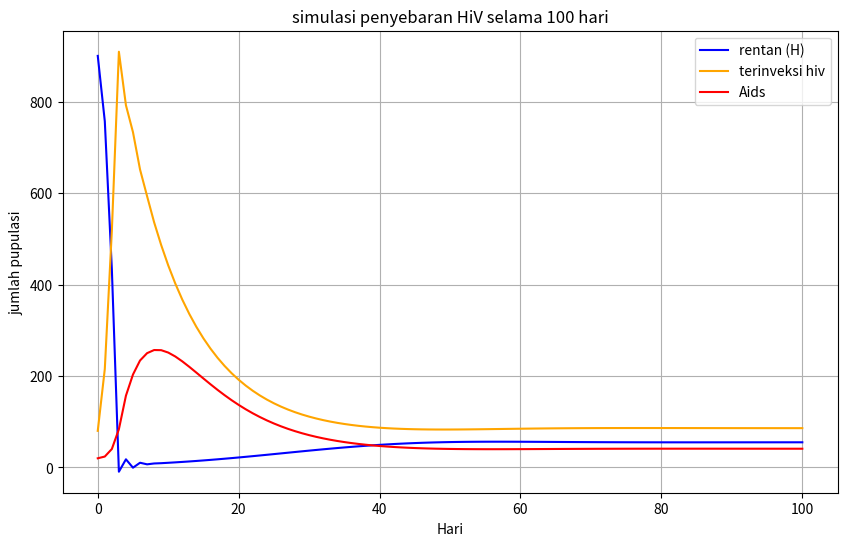

This chart was generated by the following Python code:
# -*- coding: utf-8 -*-
"""HIV.ipynb

Automatically generated by Colab.

Original file is located at
    https://colab.research.google.com/drive/1Ymsh6Zkdv4h8VtCCT9gtlRSSQctf2eVF
"""

import numpy as np
import matplotlib.pyplot as plt

#parameter model
N = 1000
beta = 0.002
gamma = 0.1
mu = 0.01
delta = 0.2

#kondisi awal
H0 = 900
I0 = 80
V0 = 20

#waktu mulai
T = 100
dt = 1
#vektor waktu
time = np.arange(0, T + dt, dt)
#array untuk menyimpan hasil simul;asi
H = np.zeros(len(time))
I = np.zeros(len(time))
V = np.zeros(len(time))
H[0] = H0
I[0] = I0
V[0] = V0
#simul;asi dengan metode euler
for t in range(1, len(time)):
  dH = mu *N- beta *H[t-1]*I[t-1]-mu*H[t-1]
  dI = beta * H[t-1] * I[t-1]-(gamma+mu)*I[t-1]
  dV = gamma*I[t-1]-(delta+mu)*V[t-1]
  # update popiulasi
  H[t] = H[t-1] +dH*dt
  I[t] = I[t-1] + dI * dt
  V[t] = V[t-1] + dV * dt

#plot hasil simulasi

plt.figure(figsize=(10,6))
plt.plot(time, H, label='rentan (H)', color = 'blue')
plt.plot(time, I, label='terinveksi hiv', color = 'orange')
plt.plot(time, V, label='Aids', color = 'red')


plt.title('simulasi penyebaran HiV selama 100 hari')
plt.xlabel('Hari')
plt.ylabel('jumlah pupulasi')
plt.legend()
plt.grid(True)
plt.show()

print('daniel' + 'ranu')